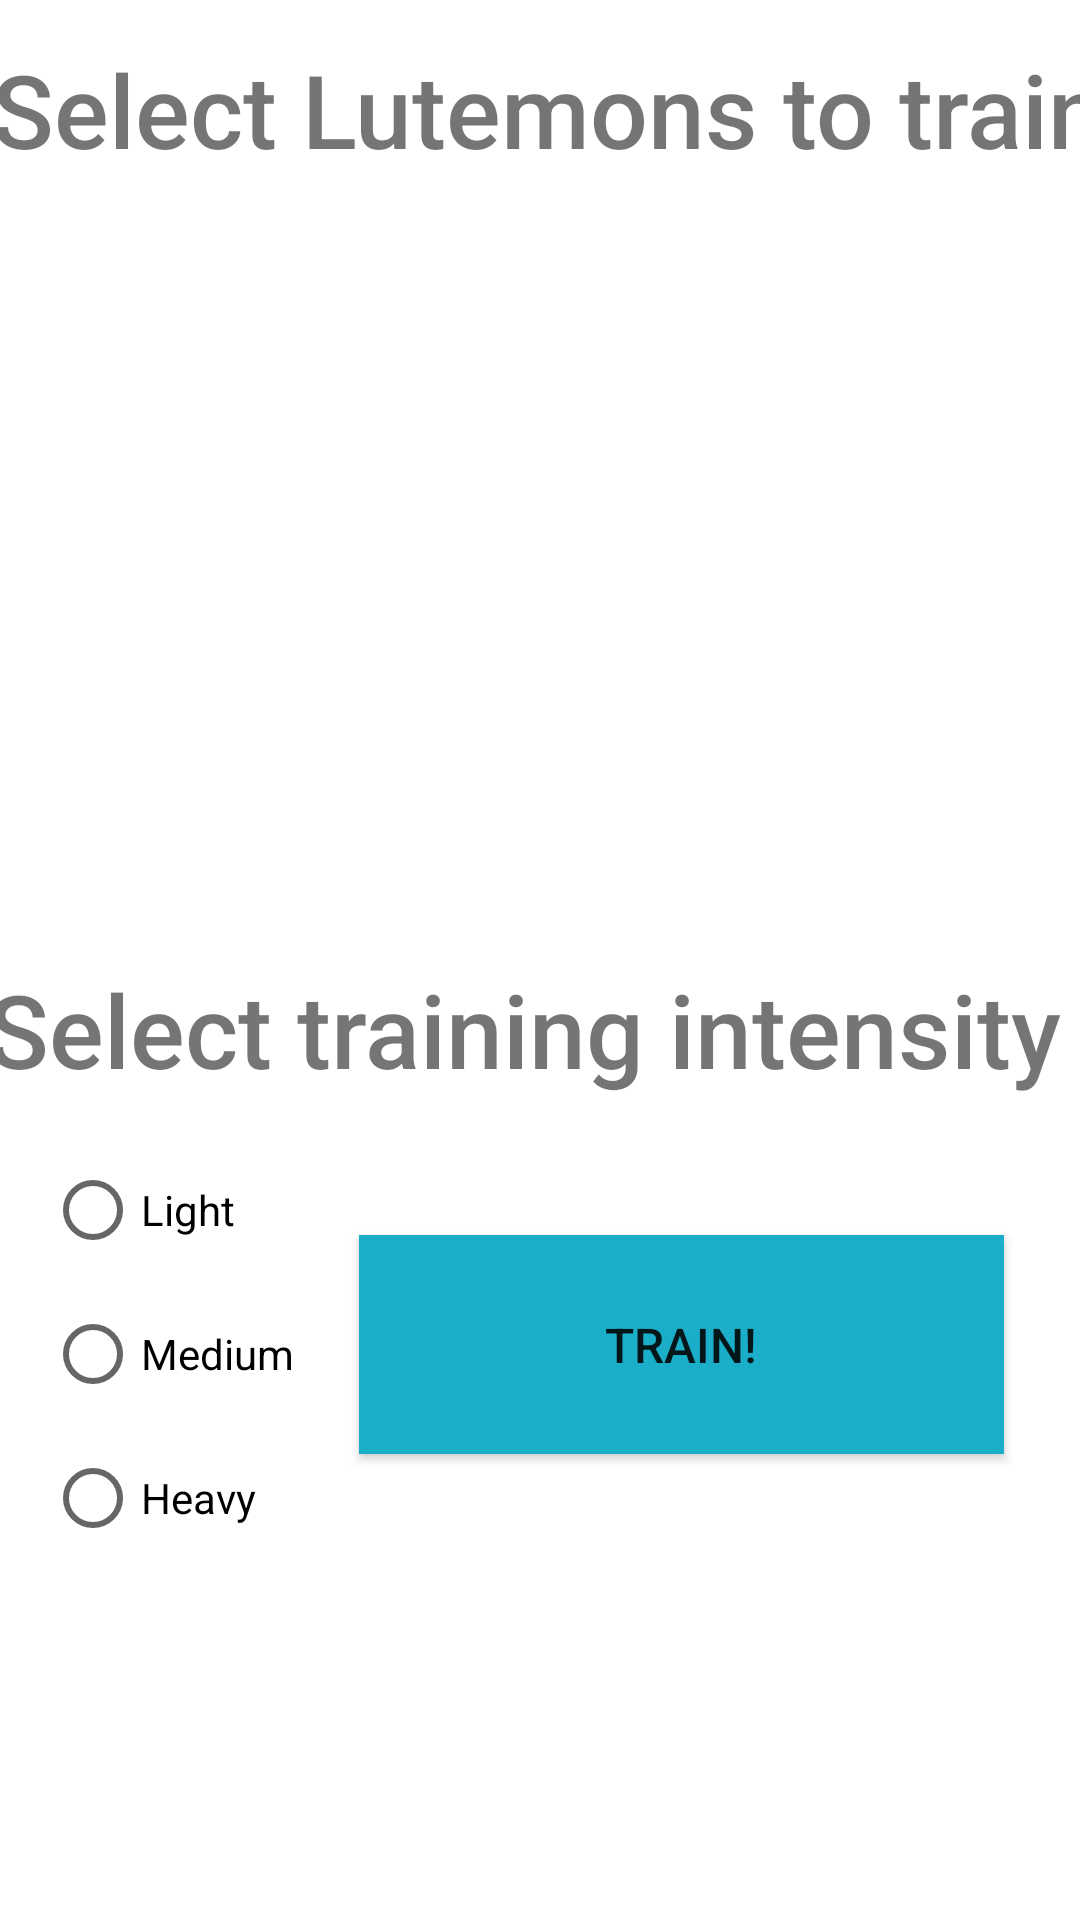

The Android layout XML behind this screen, and the referenced resources:
<!-- AndroidManifest.xml: application theme Theme.LutemonCombat -->
<!-- res/layout/activity_training.xml -->
<?xml version="1.0" encoding="utf-8"?>
<androidx.constraintlayout.widget.ConstraintLayout
    xmlns:android="http://schemas.android.com/apk/res/android"
    xmlns:tools="http://schemas.android.com/tools"
    android:layout_width="match_parent"
    android:layout_height="match_parent"
    xmlns:app="http://schemas.android.com/apk/res-auto">

  <TextView
      android:id="@+id/txtSelectFighters"
      android:layout_width="381dp"
      android:layout_height="72dp"
      android:fontFamily="sans-serif-medium"
      android:text="Select Lutemons to train:"
      android:textSize="34sp"
      app:layout_constraintBottom_toBottomOf="parent"
      app:layout_constraintEnd_toEndOf="parent"
      app:layout_constraintHorizontal_bias="0.145"
      app:layout_constraintStart_toStartOf="parent"
      app:layout_constraintTop_toTopOf="parent"
      app:layout_constraintVertical_bias="0.024" />

  <androidx.recyclerview.widget.RecyclerView
      android:id="@+id/rvFighters"
      android:layout_width="409dp"
      android:layout_height="278dp"
      app:layout_constraintBottom_toBottomOf="parent"
      app:layout_constraintEnd_toEndOf="parent"
      app:layout_constraintHorizontal_bias="1.0"
      app:layout_constraintStart_toStartOf="parent"
      app:layout_constraintTop_toTopOf="parent"
      app:layout_constraintVertical_bias="0.207" />

  <TextView
      android:id="@+id/txtTrainingIntensity"
      android:layout_width="396dp"
      android:layout_height="72dp"
      android:fontFamily="sans-serif-medium"
      android:text="Select training intensity"
      android:textSize="34sp"
      app:layout_constraintBottom_toBottomOf="parent"
      app:layout_constraintEnd_toEndOf="parent"
      app:layout_constraintHorizontal_bias="0.133"
      app:layout_constraintStart_toStartOf="parent"
      app:layout_constraintTop_toTopOf="parent"
      app:layout_constraintVertical_bias="0.564" />

  <androidx.appcompat.widget.AppCompatButton
      android:id="@+id/btnConfirm"
      android:layout_width="215dp"
      android:layout_height="73dp"
      android:background="#1AAEC8"
      android:text="Train!"
      android:textSize="16sp"
      app:layout_constraintBottom_toBottomOf="parent"
      app:layout_constraintEnd_toEndOf="parent"
      app:layout_constraintHorizontal_bias="0.826"
      app:layout_constraintStart_toStartOf="parent"
      app:layout_constraintTop_toTopOf="parent"
      app:layout_constraintVertical_bias="0.726" />

  <RadioGroup
      android:id="@+id/rgIntensity"
      android:layout_width="wrap_content"
      android:layout_height="wrap_content"
      app:layout_constraintBottom_toBottomOf="parent"
      app:layout_constraintEnd_toEndOf="parent"
      app:layout_constraintHorizontal_bias="0.054"
      app:layout_constraintStart_toStartOf="parent"
      app:layout_constraintTop_toTopOf="parent"
      app:layout_constraintVertical_bias="0.765">

    <RadioButton
        android:id="@+id/rbTraining"
        android:layout_width="match_parent"
        android:layout_height="wrap_content"
        android:text="Light" />

    <RadioButton
        android:id="@+id/rbArena"
        android:layout_width="match_parent"
        android:layout_height="wrap_content"
        android:text="Medium" />

    <RadioButton
        android:id="@+id/rbHeavy"
        android:layout_width="match_parent"
        android:layout_height="wrap_content"
        android:text="Heavy" />
  </RadioGroup>

  <TextView
      android:id="@+id/txtSuccess"
      android:layout_width="wrap_content"
      android:layout_height="wrap_content"
      android:fontFamily="sans-serif-medium"
      android:text="Training complete!"
      android:textColor="#2B9100"
      android:textSize="43sp"
      android:visibility="gone"
      app:layout_constraintBottom_toBottomOf="parent"
      app:layout_constraintEnd_toEndOf="parent"
      app:layout_constraintHorizontal_bias="0.509"
      app:layout_constraintStart_toStartOf="parent"
      app:layout_constraintTop_toTopOf="parent"
      app:layout_constraintVertical_bias="0.943" />

</androidx.constraintlayout.widget.ConstraintLayout>
<!-- resources referenced by this layout -->
<resources>
  <style name="Theme.LutemonCombat" parent="Theme.MaterialComponents.DayNight.DarkActionBar">
          
          <item name="colorPrimary">@color/purple_500</item>
          <item name="colorPrimaryVariant">@color/purple_700</item>
          <item name="colorOnPrimary">@color/white</item>
          
          <item name="colorSecondary">@color/teal_200</item>
          <item name="colorSecondaryVariant">@color/teal_700</item>
          <item name="colorOnSecondary">@color/black</item>
          
          <item name="android:statusBarColor">?attr/colorPrimaryVariant</item>
          
      </style>
  <!-- not gathered from this repository: default colours our renderer supplied (Android Studio template values) -->
  <color name="purple_500">#FF6200EE</color>
  <color name="purple_700">#FF3700B3</color>
  <color name="teal_200">#FF03DAC5</color>
  <color name="teal_700">#FF018786</color>
  <color name="black">#FF000000</color>
  <color name="white">#FFFFFFFF</color>
</resources>
